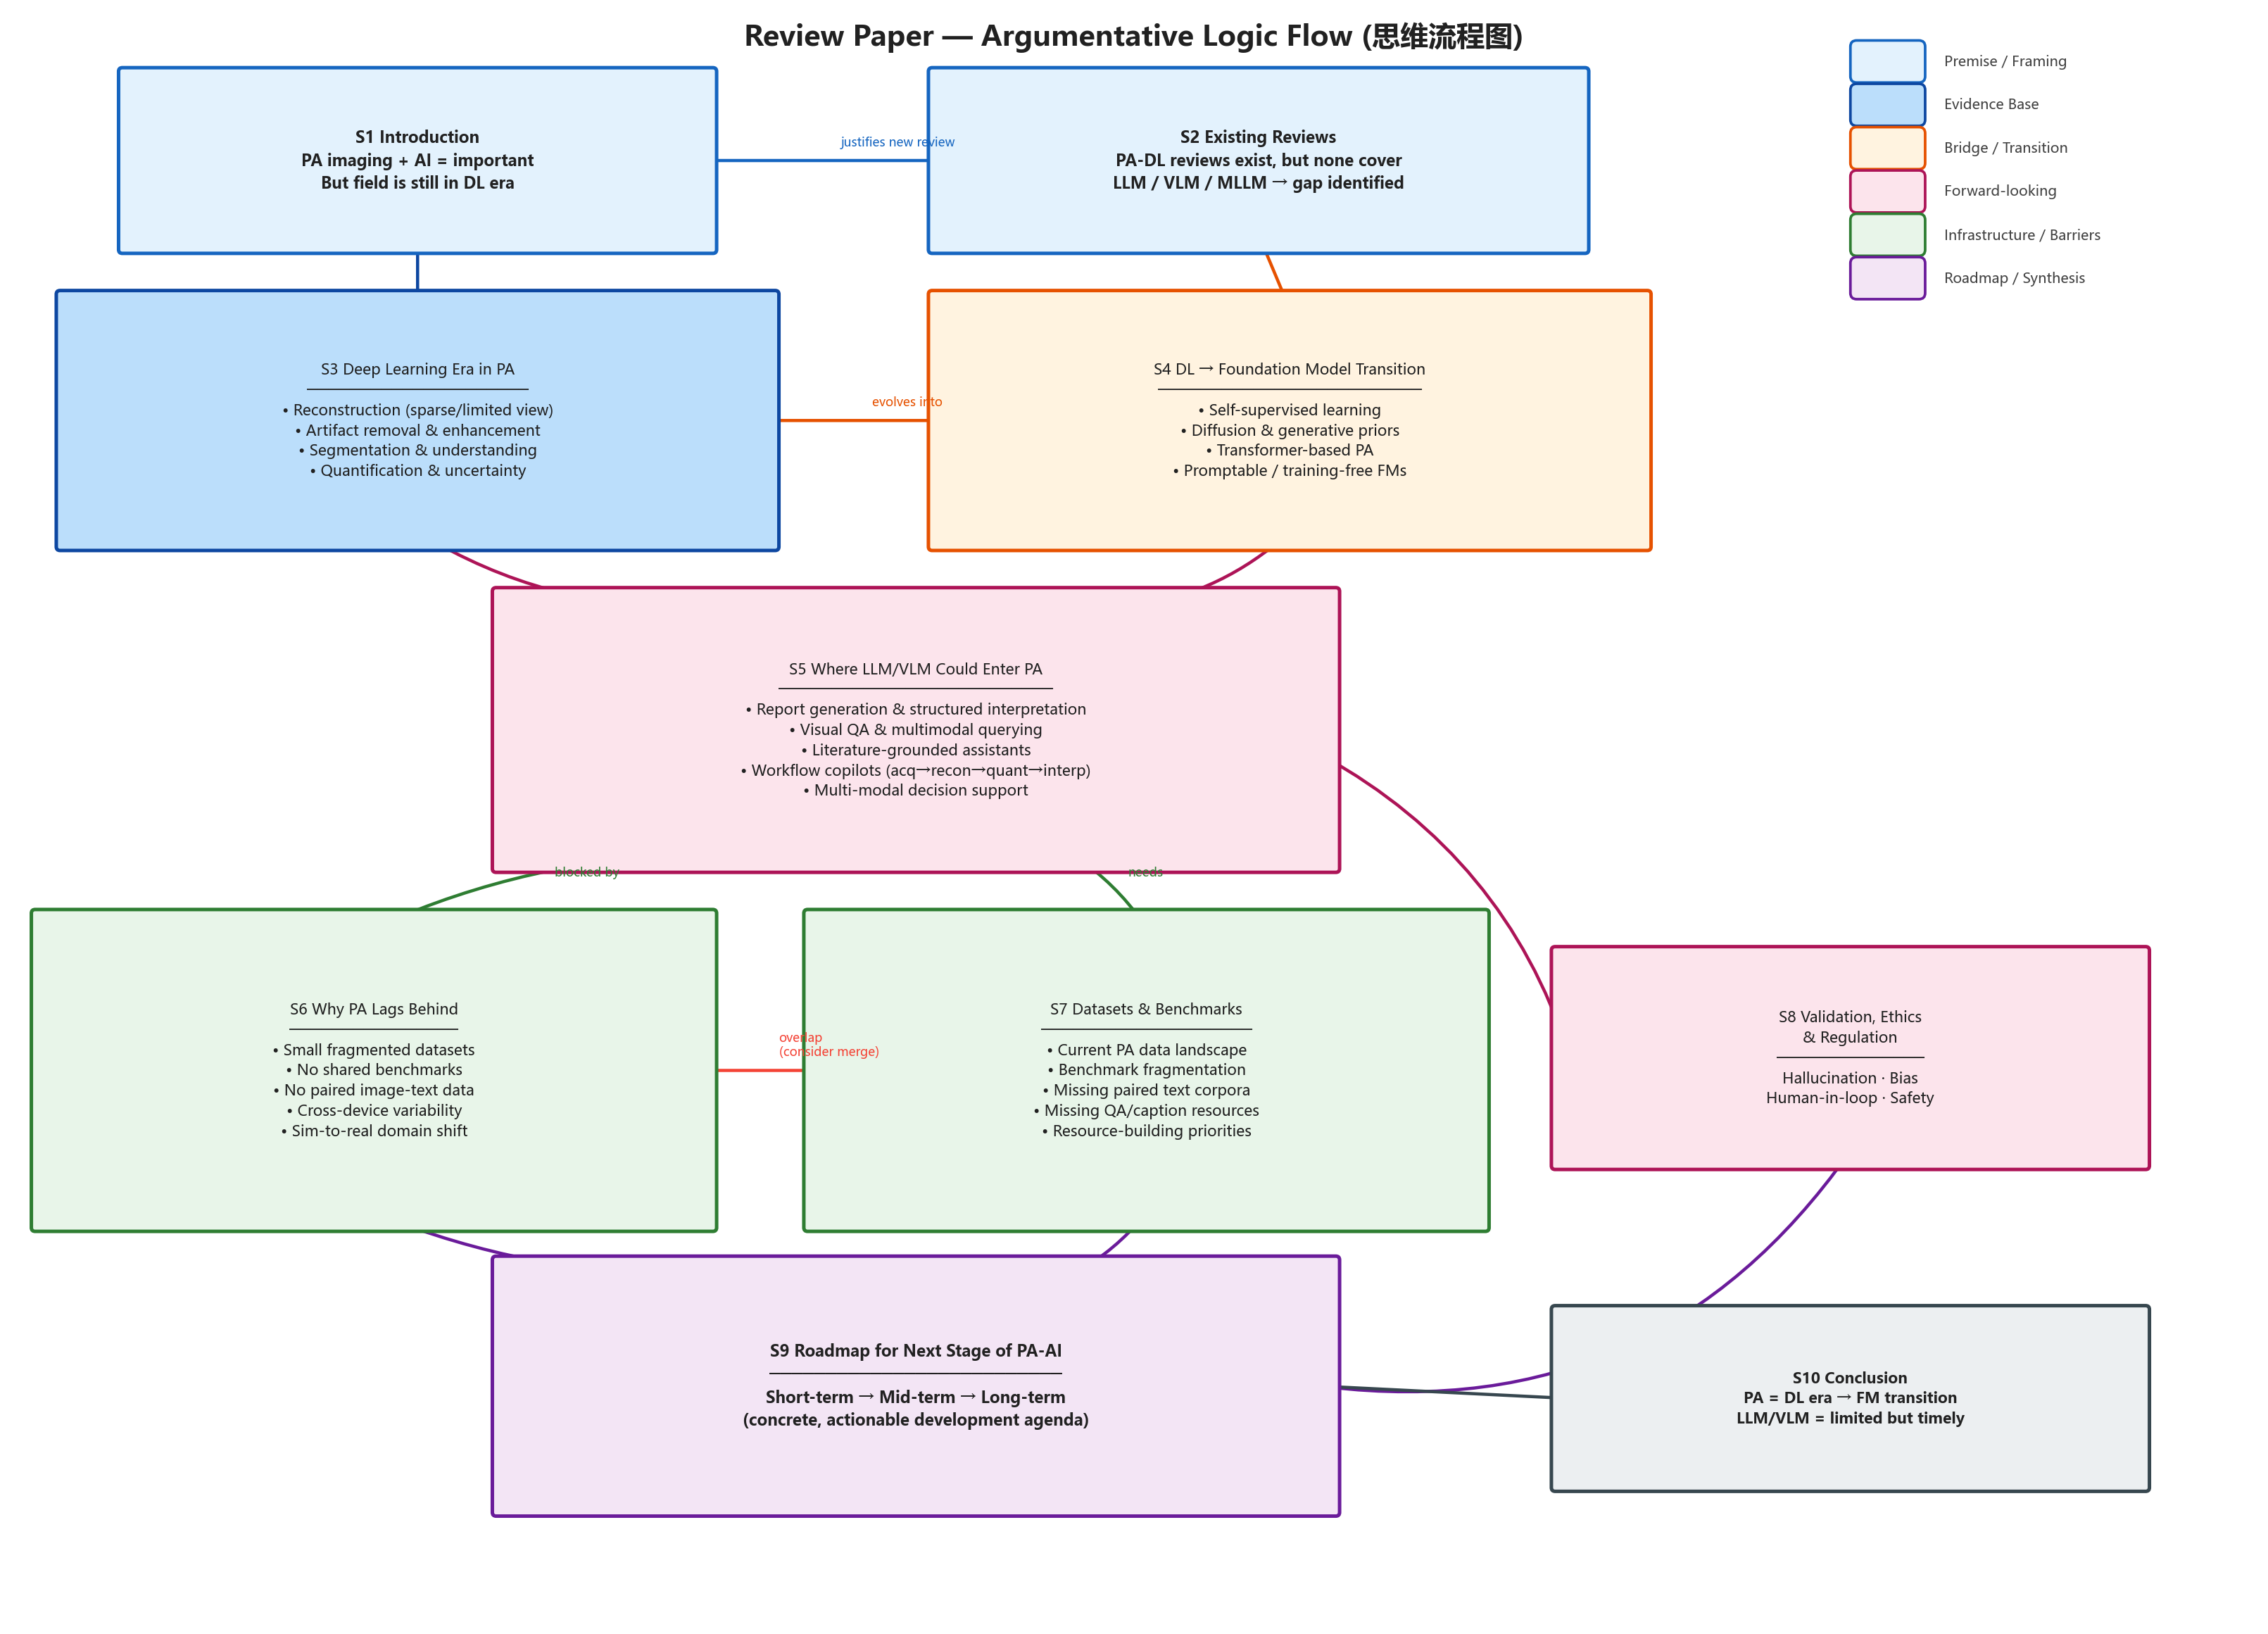

Write the Python code that produced this figure.
"""
Review Paper — Logic Flowchart (思维流程图)
Shows the argumentative flow of the paper:
  premise → evidence → bridge → opportunity → barriers → roadmap → conclusion
"""

import matplotlib.pyplot as plt
import matplotlib.patches as mpatches
import matplotlib
import numpy as np

matplotlib.rcParams['font.family'] = ['Microsoft YaHei', 'SimHei', 'sans-serif']
matplotlib.rcParams['axes.unicode_minus'] = False

fig, ax = plt.subplots(figsize=(18, 13))
ax.set_xlim(0, 18)
ax.set_ylim(0, 13)
ax.axis('off')

# ---------- color scheme ----------
C = {
    "premise":  "#E3F2FD",  "premise_e":  "#1565C0",
    "evidence": "#BBDEFB",  "evidence_e": "#0D47A1",
    "bridge":   "#FFF3E0",  "bridge_e":   "#E65100",
    "future":   "#FCE4EC",  "future_e":   "#AD1457",
    "infra":    "#E8F5E9",  "infra_e":    "#2E7D32",
    "roadmap":  "#F3E5F5",  "roadmap_e":  "#6A1B9A",
    "concl":    "#ECEFF1",  "concl_e":    "#37474F",
}

def box(ax, x, y, w, h, text, fc, ec, fontsize=9, bold=False, radius=0.03):
    fancy = mpatches.FancyBboxPatch((x, y), w, h,
                                     boxstyle=f"round,pad=0.15,rounding_size={radius}",
                                     facecolor=fc, edgecolor=ec, linewidth=2, zorder=3)
    ax.add_patch(fancy)
    fw = 'bold' if bold else 'normal'
    ax.text(x + w / 2, y + h / 2, text, ha='center', va='center',
            fontsize=fontsize, fontweight=fw, color='#212121', zorder=4, wrap=True,
            linespacing=1.4)
    return (x + w / 2, y, y + h)  # cx, bottom, top

def arrow(ax, x1, y1, x2, y2, color='#616161', style='->', lw=1.8, rad=0.0):
    ax.annotate("", xy=(x2, y2), xytext=(x1, y1),
                arrowprops=dict(arrowstyle=style, color=color, lw=lw,
                                connectionstyle=f'arc3,rad={rad}'),
                zorder=2)

def label_arrow(ax, x1, y1, x2, y2, text, color='#616161', rad=0.0):
    arrow(ax, x1, y1, x2, y2, color=color, rad=rad)
    mx, my = (x1 + x2) / 2, (y1 + y2) / 2
    ax.text(mx + 0.15, my + 0.12, text, fontsize=7, color=color, style='italic', zorder=5)

# ============================================================
# Row 1: Core premise (top)
# ============================================================
cx1, b1, t1 = box(ax, 1, 11.2, 4.5, 1.2,
    "S1 Introduction\nPA imaging + AI = important\nBut field is still in DL era",
    C["premise"], C["premise_e"], fontsize=9, bold=True)

cx2, b2, t2 = box(ax, 7.5, 11.2, 5, 1.2,
    "S2 Existing Reviews\nPA-DL reviews exist, but none cover\nLLM / VLM / MLLM → gap identified",
    C["premise"], C["premise_e"], fontsize=9, bold=True)

label_arrow(ax, cx1 + 2.25, 11.8, 7.5, 11.8, "justifies new review", C["premise_e"])

# ============================================================
# Row 2: Evidence base
# ============================================================
cx3, b3, t3 = box(ax, 0.5, 8.8, 5.5, 1.8,
    "S3 Deep Learning Era in PA\n─────────────────────\n• Reconstruction (sparse/limited view)\n• Artifact removal & enhancement\n• Segmentation & understanding\n• Quantification & uncertainty",
    C["evidence"], C["evidence_e"], fontsize=8.5, bold=False)

arrow(ax, cx1, b1, 3.25, 8.8 + 1.8, C["evidence_e"])

# ============================================================
# Row 2 right: Bridge
# ============================================================
cx4, b4, t4 = box(ax, 7.5, 8.8, 5.5, 1.8,
    "S4 DL → Foundation Model Transition\n─────────────────────────\n• Self-supervised learning\n• Diffusion & generative priors\n• Transformer-based PA\n• Promptable / training-free FMs",
    C["bridge"], C["bridge_e"], fontsize=8.5, bold=False)

label_arrow(ax, 6.0, 9.7, 7.5, 9.7, "evolves into", C["bridge_e"])
arrow(ax, cx2, b2, 10.25, 8.8 + 1.8, C["bridge_e"])

# ============================================================
# Row 3: Future opportunities
# ============================================================
cx5, b5, t5 = box(ax, 4, 6.2, 6.5, 2.0,
    "S5 Where LLM/VLM Could Enter PA\n──────────────────────────\n• Report generation & structured interpretation\n• Visual QA & multimodal querying\n• Literature-grounded assistants\n• Workflow copilots (acq→recon→quant→interp)\n• Multi-modal decision support",
    C["future"], C["future_e"], fontsize=8.5, bold=False)

arrow(ax, 3.25, b3, 5.5, 6.2 + 2.0, C["future_e"], rad=0.15)
arrow(ax, 10.25, b4, 9.0, 6.2 + 2.0, C["future_e"], rad=-0.15)

# ============================================================
# Row 4 left: Barriers
# ============================================================
cx6, b6, t6 = box(ax, 0.3, 3.3, 5.2, 2.3,
    "S6 Why PA Lags Behind\n────────────────\n• Small fragmented datasets\n• No shared benchmarks\n• No paired image-text data\n• Cross-device variability\n• Sim-to-real domain shift",
    C["infra"], C["infra_e"], fontsize=8.5, bold=False)

# Row 4 right: Data gaps
cx7, b7, t7 = box(ax, 6.5, 3.3, 5.2, 2.3,
    "S7 Datasets & Benchmarks\n────────────────────\n• Current PA data landscape\n• Benchmark fragmentation\n• Missing paired text corpora\n• Missing QA/caption resources\n• Resource-building priorities",
    C["infra"], C["infra_e"], fontsize=8.5, bold=False)

label_arrow(ax, 5.5, 6.2, 2.9, 3.3 + 2.3, "blocked by", C["infra_e"], rad=0.1)
label_arrow(ax, 8.5, 6.2, 9.1, 3.3 + 2.3, "needs", C["infra_e"], rad=-0.1)
label_arrow(ax, 5.5, 4.45, 6.5, 4.45, "overlap\n(consider merge)", '#F44336')

# ============================================================
# Row 4 far right: Ethics
# ============================================================
cx8, b8, t8 = box(ax, 12.5, 3.8, 4.5, 1.5,
    "S8 Validation, Ethics\n& Regulation\n──────────────\nHallucination · Bias\nHuman-in-loop · Safety",
    C["future"], C["future_e"], fontsize=8.5, bold=False)

arrow(ax, 10.5, 7.0, 12.5, 4.55, C["future_e"], rad=-0.2)

# ============================================================
# Row 5: Roadmap
# ============================================================
cx9, b9, t9 = box(ax, 4, 1.0, 6.5, 1.8,
    "S9 Roadmap for Next Stage of PA-AI\n──────────────────────────\nShort-term → Mid-term → Long-term\n(concrete, actionable development agenda)",
    C["roadmap"], C["roadmap_e"], fontsize=9, bold=True)

arrow(ax, 2.9, b6, 5.5, 1.0 + 1.8, C["roadmap_e"], rad=0.1)
arrow(ax, 9.1, b7, 8.5, 1.0 + 1.8, C["roadmap_e"], rad=-0.1)
arrow(ax, 14.75, b8, 10.5, 1.9, C["roadmap_e"], rad=-0.3)

# ============================================================
# Conclusion at far right bottom
# ============================================================
cx10, b10, t10 = box(ax, 12.5, 1.2, 4.5, 1.2,
    "S10 Conclusion\nPA = DL era → FM transition\nLLM/VLM = limited but timely",
    C["concl"], C["concl_e"], fontsize=8.5, bold=True)

arrow(ax, 10.5, 1.9, 12.5, 1.8, C["concl_e"])

# ============================================================
# Title
# ============================================================
ax.text(9, 12.8, "Review Paper — Argumentative Logic Flow (思维流程图)",
        fontsize=16, fontweight='bold', ha='center', va='center', color='#212121')

# Legend
legend_items = [
    ("Premise / Framing", C["premise"], C["premise_e"]),
    ("Evidence Base", C["evidence"], C["evidence_e"]),
    ("Bridge / Transition", C["bridge"], C["bridge_e"]),
    ("Forward-looking", C["future"], C["future_e"]),
    ("Infrastructure / Barriers", C["infra"], C["infra_e"]),
    ("Roadmap / Synthesis", C["roadmap"], C["roadmap_e"]),
]
for i, (label, fc, ec) in enumerate(legend_items):
    y_pos = 12.6 - i * 0.35
    fancy = mpatches.FancyBboxPatch((14.8, y_pos - 0.12), 0.5, 0.24,
                                     boxstyle="round,pad=0.05", facecolor=fc, edgecolor=ec, linewidth=1.5)
    ax.add_patch(fancy)
    ax.text(15.5, y_pos, label, fontsize=8, va='center', color='#424242')

plt.tight_layout()
plt.savefig(r"I:\yc_research\claude code\BTC_analysis_tool\output\paper_logic_flowchart.png", dpi=180, bbox_inches='tight')
plt.show()
print("Done — saved to output/paper_logic_flowchart.png")
